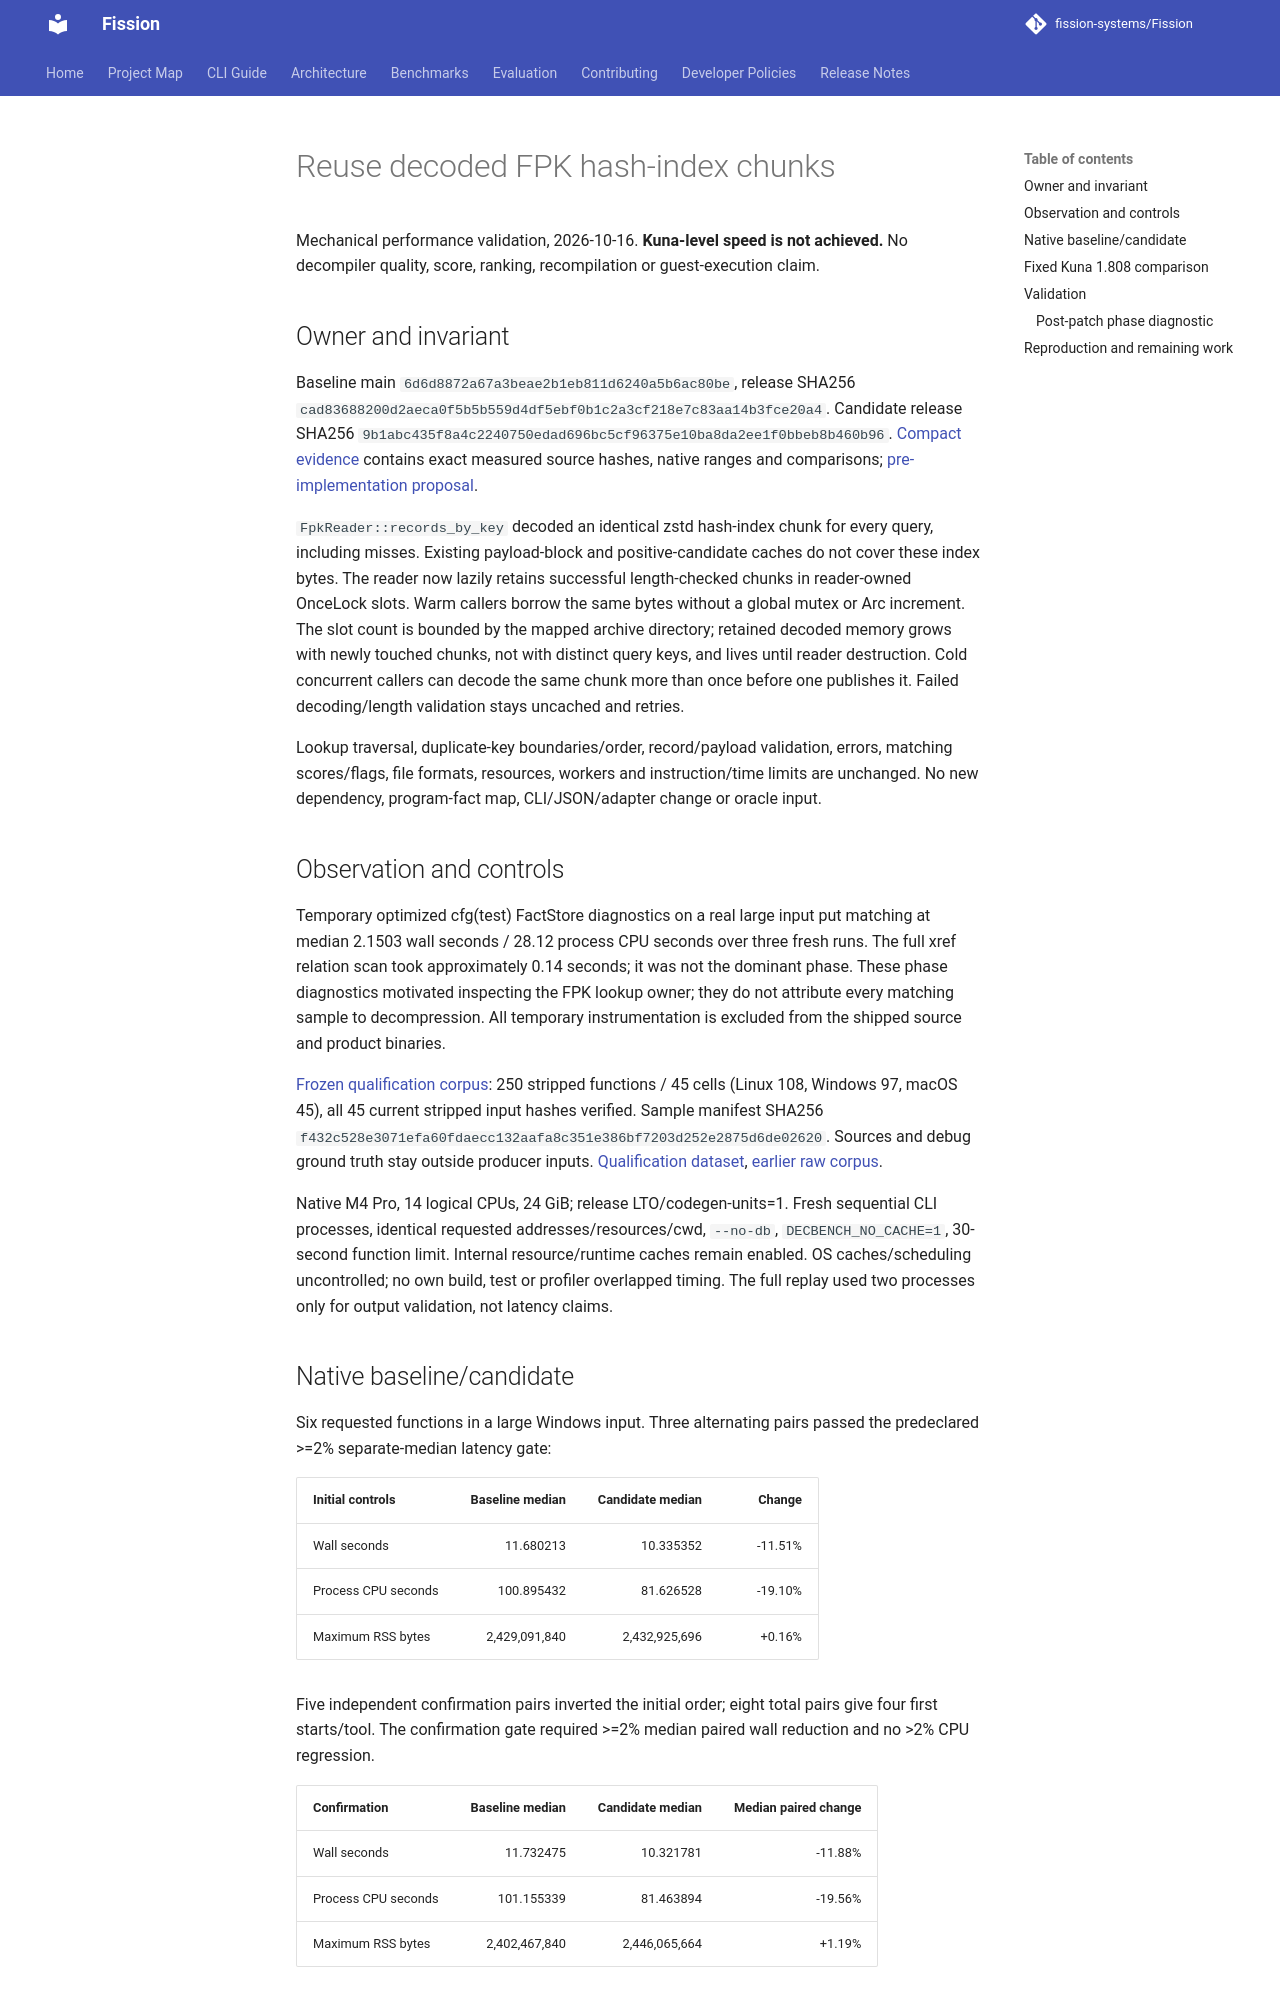

repository: fission-systems/Fission · page: validation/fpk-index-chunks-performance/index.html · generator: mkdocs

# Reuse decoded FPK hash-index chunks

Mechanical performance validation, 2026-10-16. **Kuna-level speed is not achieved.** No decompiler quality, score, ranking, recompilation or guest-execution claim.

## Owner and invariant

Baseline main `6d6d8872a67a3beae2b1eb811d6240a5b6ac80be`, release SHA256 `cad83688200d2aeca0f5b5b559d4df5ebf0b1c2a3cf218e7c83aa14b3fce20a4`. Candidate release SHA256 `9b1abc435f8a4c2240750edad696bc5cf96375e10ba8da2ee1f0bbeb8b460b96`. [Compact evidence](fpk-index-chunks-performance.json) contains exact measured source hashes, native ranges and comparisons; [pre-implementation proposal](../proposals/2026-10-16-fpk-index-chunks.md).

`FpkReader::records_by_key` decoded an identical zstd hash-index chunk for every query, including misses. Existing payload-block and positive-candidate caches do not cover these index bytes. The reader now lazily retains successful length-checked chunks in reader-owned OnceLock slots. Warm callers borrow the same bytes without a global mutex or Arc increment. The slot count is bounded by the mapped archive directory; retained decoded memory grows with newly touched chunks, not with distinct query keys, and lives until reader destruction. Cold concurrent callers can decode the same chunk more than once before one publishes it. Failed decoding/length validation stays uncached and retries.

Lookup traversal, duplicate-key boundaries/order, record/payload validation, errors, matching scores/flags, file formats, resources, workers and instruction/time limits are unchanged. No new dependency, program-fact map, CLI/JSON/adapter change or oracle input.

## Observation and controls

Temporary optimized cfg(test) FactStore diagnostics on a real large input put matching at median 2.1503 wall seconds / 28.12 process CPU seconds over three fresh runs. The full xref relation scan took approximately 0.14 seconds; it was not the dominant phase. These phase diagnostics motivated inspecting the FPK lookup owner; they do not attribute every matching sample to decompression. All temporary instrumentation is excluded from the shipped source and product binaries.

[Frozen qualification corpus](https://huggingface.co/datasets/sjkim1127/decbench-cpp-qualification/tree/07dd95dbe6214b8a78fc1e4a55961ab515986489): 250 stripped functions / 45 cells (Linux 108, Windows 97, macOS 45), all 45 current stripped input hashes verified. Sample manifest SHA256 `f432c528e3071efa60fdaecc132aafa8c351e386bf7203d252e2875d6de02620`. Sources and debug ground truth stay outside producer inputs. [Qualification dataset](https://huggingface.co/datasets/sjkim1127/decbench-cpp-qualification), [earlier raw corpus](https://huggingface.co/datasets/sjkim1127/decbench-cpp-raw-corpus).

Native M4 Pro, 14 logical CPUs, 24 GiB; release LTO/codegen-units=1. Fresh sequential CLI processes, identical requested addresses/resources/cwd, `--no-db`, `DECBENCH_NO_CACHE=1`, 30-second function limit. Internal resource/runtime caches remain enabled. OS caches/scheduling uncontrolled; no own build, test or profiler overlapped timing. The full replay used two processes only for output validation, not latency claims.
